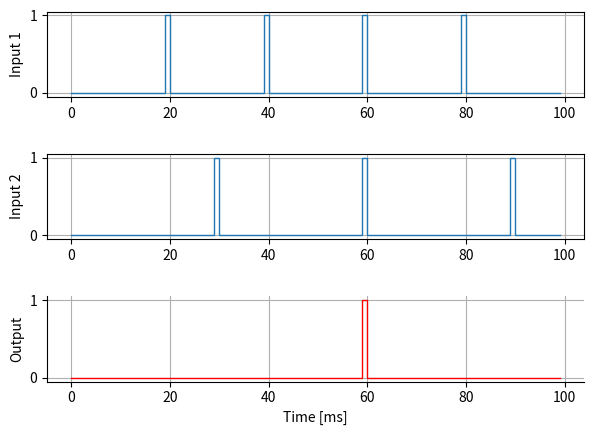

Write the Python code that produced this figure. (Note: this script raises an exception after producing the figure.)
#!/usr/bin/env python3
"""
Script for drawing the time plot of a coincidence detector.
"""
# Standard libraries
import os
# Third-party libraries
import matplotlib.pyplot as plt
import numpy as np


def format_plotting():
    plt.rcParams['figure.figsize'] = (10, 8)
    plt.rcParams['font.size'] = 22
    #    plt.rcParams['font.family'] = 'Times New Roman'
    plt.rcParams['axes.labelsize'] = plt.rcParams['font.size']
    plt.rcParams['axes.titlesize'] = 1.2 * plt.rcParams['font.size']
    plt.rcParams['legend.fontsize'] = 0.9 * plt.rcParams['font.size']
    plt.rcParams['xtick.labelsize'] = 0.6 * plt.rcParams['font.size']
    plt.rcParams['ytick.labelsize'] = 0.6 * plt.rcParams['font.size']
    plt.rcParams['savefig.dpi'] = 1000
    plt.rcParams['savefig.format'] = 'eps'
    plt.rcParams['xtick.major.size'] = 3
    plt.rcParams['xtick.minor.size'] = 3
    plt.rcParams['xtick.major.width'] = 1
    plt.rcParams['xtick.minor.width'] = 1
    plt.rcParams['ytick.major.size'] = 3
    plt.rcParams['ytick.minor.size'] = 3
    plt.rcParams['ytick.major.width'] = 1
    plt.rcParams['ytick.minor.width'] = 1
    plt.rcParams['legend.frameon'] = True
    plt.rcParams['legend.loc'] = 'upper right'
    plt.rcParams['axes.linewidth'] = 1
    plt.rcParams['lines.linewidth'] = 1
    plt.rcParams['lines.markersize'] = 3

    plt.gca().spines['right'].set_color('none')
    plt.gca().spines['top'].set_color('none')
    plt.gca().xaxis.set_ticks_position('bottom')
    plt.gca().yaxis.set_ticks_position('left')
    return


def main():
    """
    Make a plot of the signals of a coincidence detector.
    """
    t = np.arange(0, 100, 1)
    # Create the data arrays. 2 inputs and 1 output
    input1_data = np.zeros(100)
    input2_data = np.zeros(100)
    output_data = np.zeros(100)
    for i in range(1, 100):
        if not i % 20:
            input1_data[i] = 1
        if not i % 30:
            input2_data[i] = 1
    output_data =  input1_data * input2_data
    # Plot data
    fig, axes = plt.subplots(3, 1)
    format_plotting()
    axes[0].plot(t, input1_data,  drawstyle='steps-pre')
    axes[0].grid()
    axes[0].set_ylabel("Input 1")
    axes[1].plot(t, input2_data,  drawstyle='steps-pre')
    axes[1].grid()
    axes[1].set_ylabel("Input 2")
    axes[2].plot(t, output_data,  drawstyle='steps-pre', color="red")
    axes[2].grid()
    axes[2].set_xlabel("Time [ms]")
    axes[2].set_ylabel("Output")
    fig.tight_layout()
    script_path = os.path.dirname(os.path.realpath(__file__))
    plt.savefig('{}/results/coinc_detector_plot.eps'.format(script_path),
                bbox_inches='tight')
    plt.show()
    return


if __name__ == "__main__":
    main()
